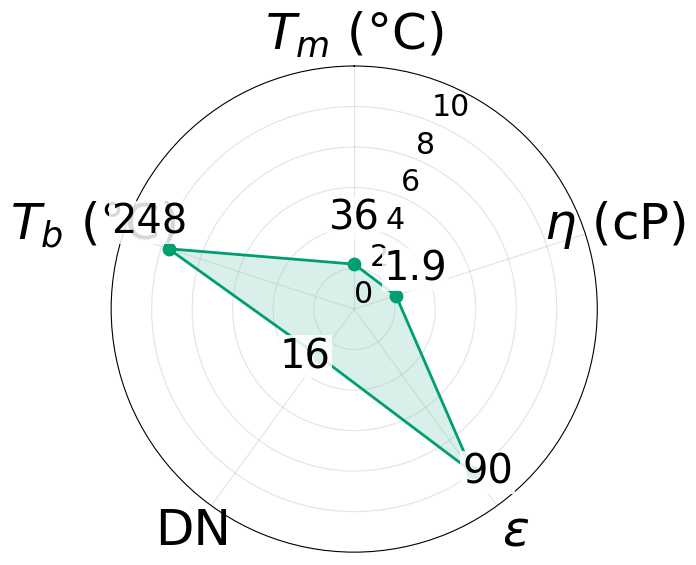
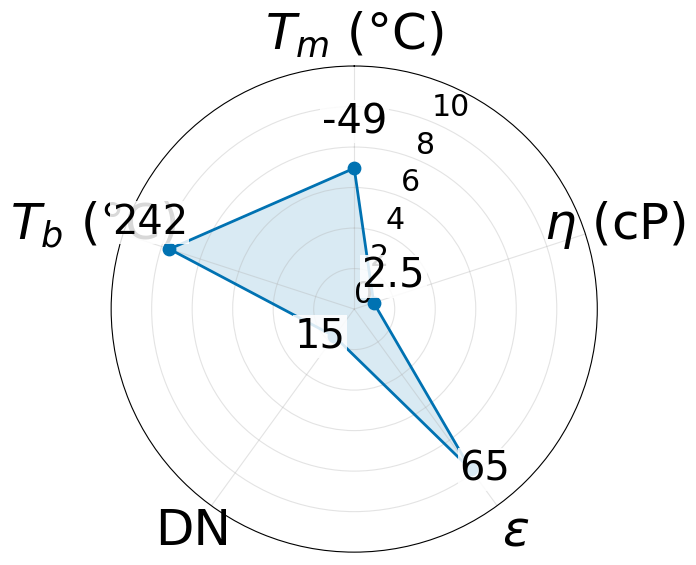
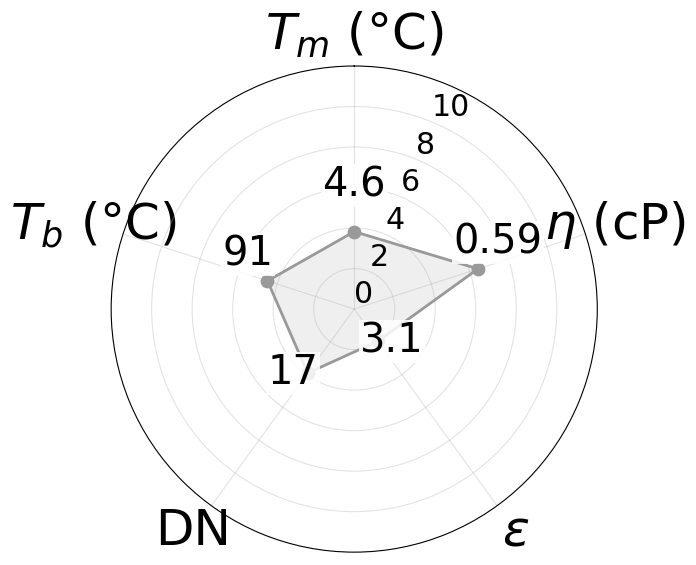
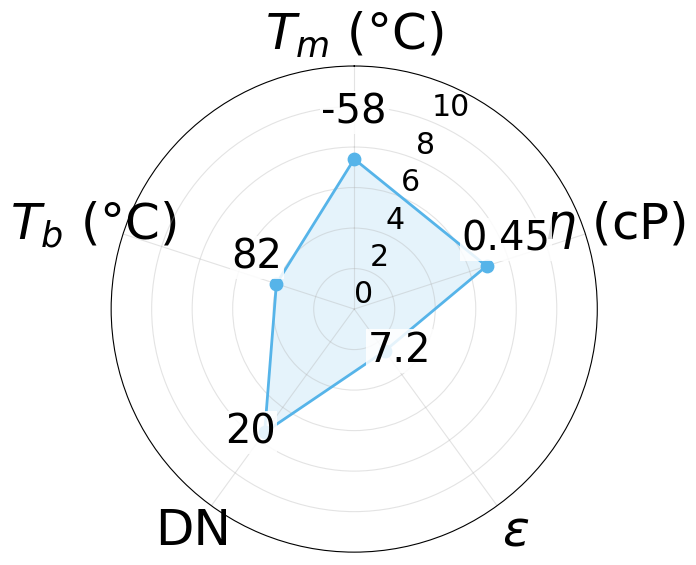
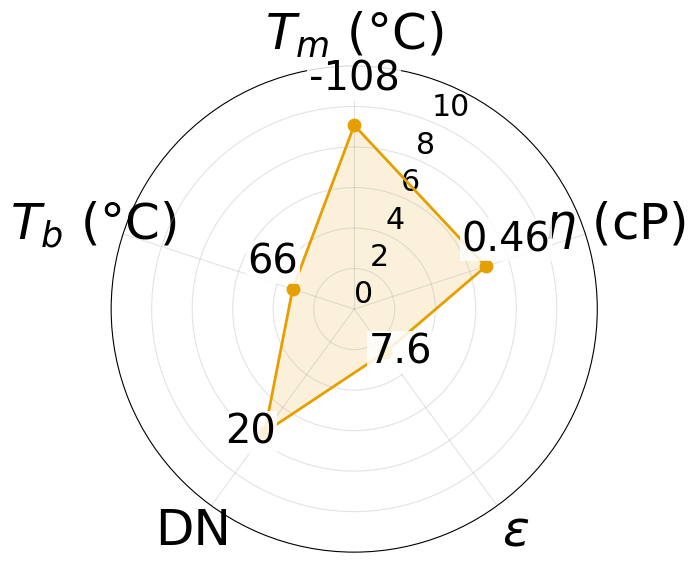
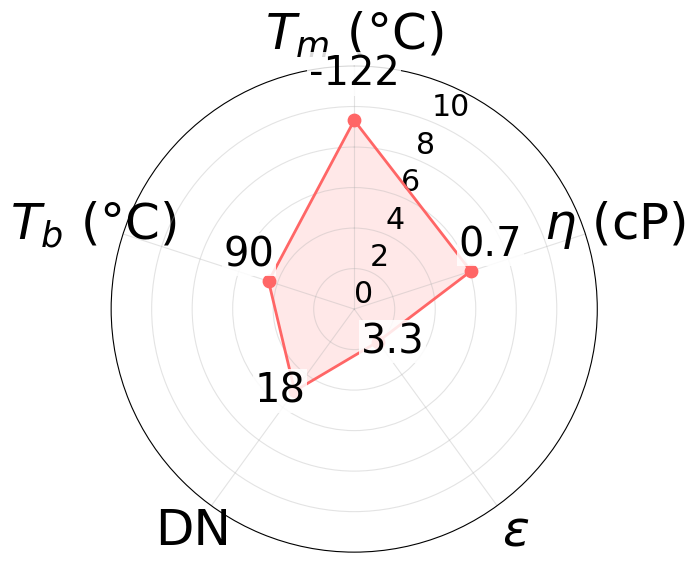

Recreate these plots in Python, in order.
"""
Radar charts (one per solvent)

Improvements:
- No overlapping value labels
- Outer ring for raw values with angle-aware alignment
- Smooth desirability scaling
- No FEC, no VC, no χ
- Includes DPE values (thermophysical where available)

Outputs:
PNG + PDF per solvent
CSV of raw values and scores
"""

from pathlib import Path
import numpy as np
import pandas as pd
import matplotlib as mpl
import matplotlib.pyplot as plt


# -------------------------
# OUTPUT
# -------------------------
OUTPUT_DIR = Path(r"C:\Users\benja\Downloads\Final Countdown\Proposal Slide Figures - Solvent Radar")
OUTPUT_DIR.mkdir(parents=True, exist_ok=True)
DPI = 300

# -------------------------
# STYLE (fix kerning)
# -------------------------
mpl.rcParams.update({
    "font.family": "DejaVu Sans",
    "mathtext.fontset": "dejavusans",
    "pdf.fonttype": 42,
    "ps.fonttype": 42,
})

# -------------------------
# COLORS
# -------------------------
SOLVENT_COLORS = {
    "THF": "#E69F00",
    "DME": "#56B4E9",
    "DPE": "#FF6666",
    "EC":  "#009E73",
    "PC":  "#0072B2",
    "DMC": "#999999",
}

# -------------------------
# AXES
# -------------------------
COLS = ["mp_C", "eta", "epsilon", "DN", "bp_C"]

AXIS_LABELS = [
    r"$T_m$ (°C)",
    r"$\eta$ (cP)",
    r"$\varepsilon$",
    r"DN",
    r"$T_b$ (°C)",
]

# -------------------------
# RAW DATA (peer-reviewed where available)
# -------------------------
RAW_DATA = [
    # solvent, mp, eta(25C), epsilon, DN, bp
    ("EC",   36.4,   1.9,   89.8, 16.4, 248),
    ("PC",  -48.8,   2.53,  64.9, 15.1, 242),
    ("DMC",   4.6,   0.59,   3.11,17.2,  91),
    ("DME", -58.0,   0.45,   7.2, 20.0,  82.5),
    ("THF",-108.5,   0.46,   7.6, 20.0,  66),
    # Dipropyl ether (di-n-propyl ether)
    # mp, bp from CRC/NIST; dielectric ~3.3; viscosity literature ~0.7 cP
    ("DPE",-122.0,   0.70,   3.3,  18.0, 90),
]

df = pd.DataFrame(RAW_DATA, columns=["solvent"] + COLS).set_index("solvent")


# -------------------------
# SMOOTH SCALING
# -------------------------
def logistic_high(x, x0, w):
    return 10 / (1 + np.exp(-(x - x0) / w))

def logistic_low(x, x0, w):
    return 10 - logistic_high(x, x0, w)

SCALING = {
    # calibrated: -60°C -> 7, +30°C -> 3
    "mp_C": ("low", -15, 40.94, -140, 60),

    "eta": ("low", 1.0, 0.7, 0.2, 8),
    "epsilon": ("high", 20, 12, 2, 140),
    "DN": ("high", 18, 1.8, 8, 25),
    "bp_C": ("high", 100, 45, 40, 300),
}

def score_value(col, val):
    if pd.isna(val):
        return np.nan
    mode, x0, w, lo, hi = SCALING[col]
    v = np.clip(val, lo, hi)
    return logistic_high(v, x0, w) if mode == "high" else logistic_low(v, x0, w)

scores = df.copy()
for c in COLS:
    scores[c] = df[c].apply(lambda v: score_value(c, v))


# -------------------------
# FORMAT RAW VALUES
# -------------------------
def fmt(v):
    if pd.isna(v):
        return "NA"
    if abs(v) > 10:
        return f"{v:.0f}"
    return f"{v:.2g}"


# -------------------------
# RADAR PLOT
# -------------------------
R_MAX = 10
R_RAW = 12.3  # outer ring for raw values

# -------------------------
# RADAR PLOT
# -------------------------
# -------------------------
# RADAR PLOT — 4× TEXT
# -------------------------
# -------------------------
# RADAR PLOT — PPT RELATIVE SCALING
# -------------------------

# Base scale (change this if you want everything bigger/smaller)
BASE = 36

FONT_AXIS = BASE * 1.0
FONT_VALUES = BASE * 0.8
FONT_TICKS = BASE * 0.6
FONT_TITLE = BASE * 1.2

LINEWIDTH = 2.0
MARKER_SIZE = 80

R_SCORE_MAX = 10
R_PLOT_MAX = 12
BASE_OFFSET = 0.9


def fmt(v):
    if pd.isna(v):
        return "NA"
    if abs(v) > 10:
        return f"{v:.0f}"
    return f"{v:.2g}"


def make_blank_radar(
    cols,
    axis_labels,
    fig_size=(7, 7),
    r_plot_max=R_PLOT_MAX,
    r_yticks=None,
    theta_offset=np.pi / 2,
    theta_direction=-1,
    font_axis=FONT_AXIS,
    font_ticks=FONT_TICKS,
    font_values=FONT_VALUES,
    pad_xtick=12,
    grid_alpha=0.35,
    title=None,
):
    """
    Create and return a blank radar (spider) chart figure and polar axis.

    Returns:
      - fig: matplotlib Figure
      - ax: polar Axes
      - angles: numpy array of angles (radians) for the axes (not closed)

    The caller can plot on `ax` using the returned `angles`.
    """
    N = len(cols)
    if N < 1:
        raise ValueError("cols must contain at least one axis label")

    angles = np.linspace(0, 2 * np.pi, N, endpoint=False)

    fig = plt.figure(figsize=fig_size)
    ax = fig.add_subplot(111, polar=True)

    # orientation: 0 at top, clockwise by default (matches existing visuals)
    ax.set_theta_offset(theta_offset)
    ax.set_theta_direction(theta_direction)

    # radial limits and ticks
    ax.set_ylim(0, r_plot_max)
    if r_yticks is None:
        r_yticks = [0, 2, 4, 6, 8, 10]
    ax.set_yticks(r_yticks)
    ax.set_yticklabels([str(t) for t in r_yticks], fontsize=font_ticks)

    # angular ticks and labels
    ax.set_xticks(angles)
    ax.set_xticklabels(axis_labels, fontsize=font_axis)
    ax.tick_params(axis="x", pad=pad_xtick)

    # grid and aesthetic
    ax.grid(alpha=grid_alpha)
    try:
        ax.set_box_aspect(1)
    except Exception:
        # older matplotlib may not support set_box_aspect on polar axes
        pass

    if title:
        fig.suptitle(title, fontsize=FONT_TITLE, y=0.98)

    return fig, ax, angles


def make_radar(solvent):

    vals = scores.loc[solvent, COLS].fillna(5).values
    raw = df.loc[solvent, COLS]
    color = SOLVENT_COLORS[solvent]

    # use the shared blank radar setup
    fig, ax, angles = make_blank_radar(
        COLS,
        AXIS_LABELS,
        fig_size=(7, 7),
        r_plot_max=R_PLOT_MAX,
        r_yticks=[0, 2, 4, 6, 8, 10],
        pad_xtick=12,
        grid_alpha=0.35,
    )
    angles_closed = np.r_[angles, angles[0]]
    vals_closed = np.r_[vals, vals[0]]

    # Polygon
    ax.plot(angles_closed, vals_closed, lw=LINEWIDTH, color=color)
    ax.fill(angles_closed, vals_closed, color=color, alpha=0.15)
    ax.scatter(angles, vals, s=MARKER_SIZE, color=color, zorder=3)

    # Missing values
    missing = scores.loc[solvent, COLS].isna()
    if missing.any():
        ax.scatter(
            angles[missing.values],
            vals[missing.values],
            s=MARKER_SIZE * 1.6,
            facecolors="none",
            edgecolors="black",
            linewidths=1.5,
            zorder=4
        )

    # Optional title
    # ax.set_title(solvent, fontsize=FONT_TITLE, pad=14)

    # ---- Raw values above markers ----
    for ang, score_val, col in zip(angles, vals, COLS):

        text_val = fmt(raw[col])

        extra = 0.4 * abs(np.cos(ang))
        r_text = score_val + BASE_OFFSET + extra

        if r_text > R_PLOT_MAX - 0.2:
            r_text = R_PLOT_MAX - 0.2

        ax.text(
            ang,
            r_text,
            text_val,
            ha="center",
            va="bottom",
            fontsize=FONT_VALUES,
            bbox=dict(
                facecolor="white",
                edgecolor="none",
                alpha=0.85,
                pad=1.2
            ),
            zorder=5
        )

    fig.tight_layout()

    png = OUTPUT_DIR / f"radar_{solvent}_ppt.png"
    pdf = OUTPUT_DIR / f"radar_{solvent}_ppt.pdf"
    fig.savefig(png, dpi=300, bbox_inches="tight")
    fig.savefig(pdf, bbox_inches="tight")
    plt.close()





# -------------------------
# RUN
# -------------------------
df.to_csv(OUTPUT_DIR / "solvent_raw_values.csv")
scores.to_csv(OUTPUT_DIR / "solvent_scores_smooth.csv")

for s in df.index:
    make_radar(s)

print("Saved radar plots to:", OUTPUT_DIR)

# Create and save a blank radar template that uses the identical parameters
# as the completed radar plots (same size, fonts, ticks, grid, radial limits).
fig_blank, ax_blank, angles_blank = make_blank_radar(
    COLS,
    AXIS_LABELS,
    fig_size=(7, 7),
    r_plot_max=R_PLOT_MAX,
    r_yticks=[0, 2, 4, 6, 8, 10],
    pad_xtick=12,
    grid_alpha=0.35,
)

blank_png = OUTPUT_DIR / "radar_blank_template.png"
fig_blank.savefig(blank_png, dpi=DPI, bbox_inches="tight")
plt.close(fig_blank)
print(f"Saved blank radar template: {blank_png}")
